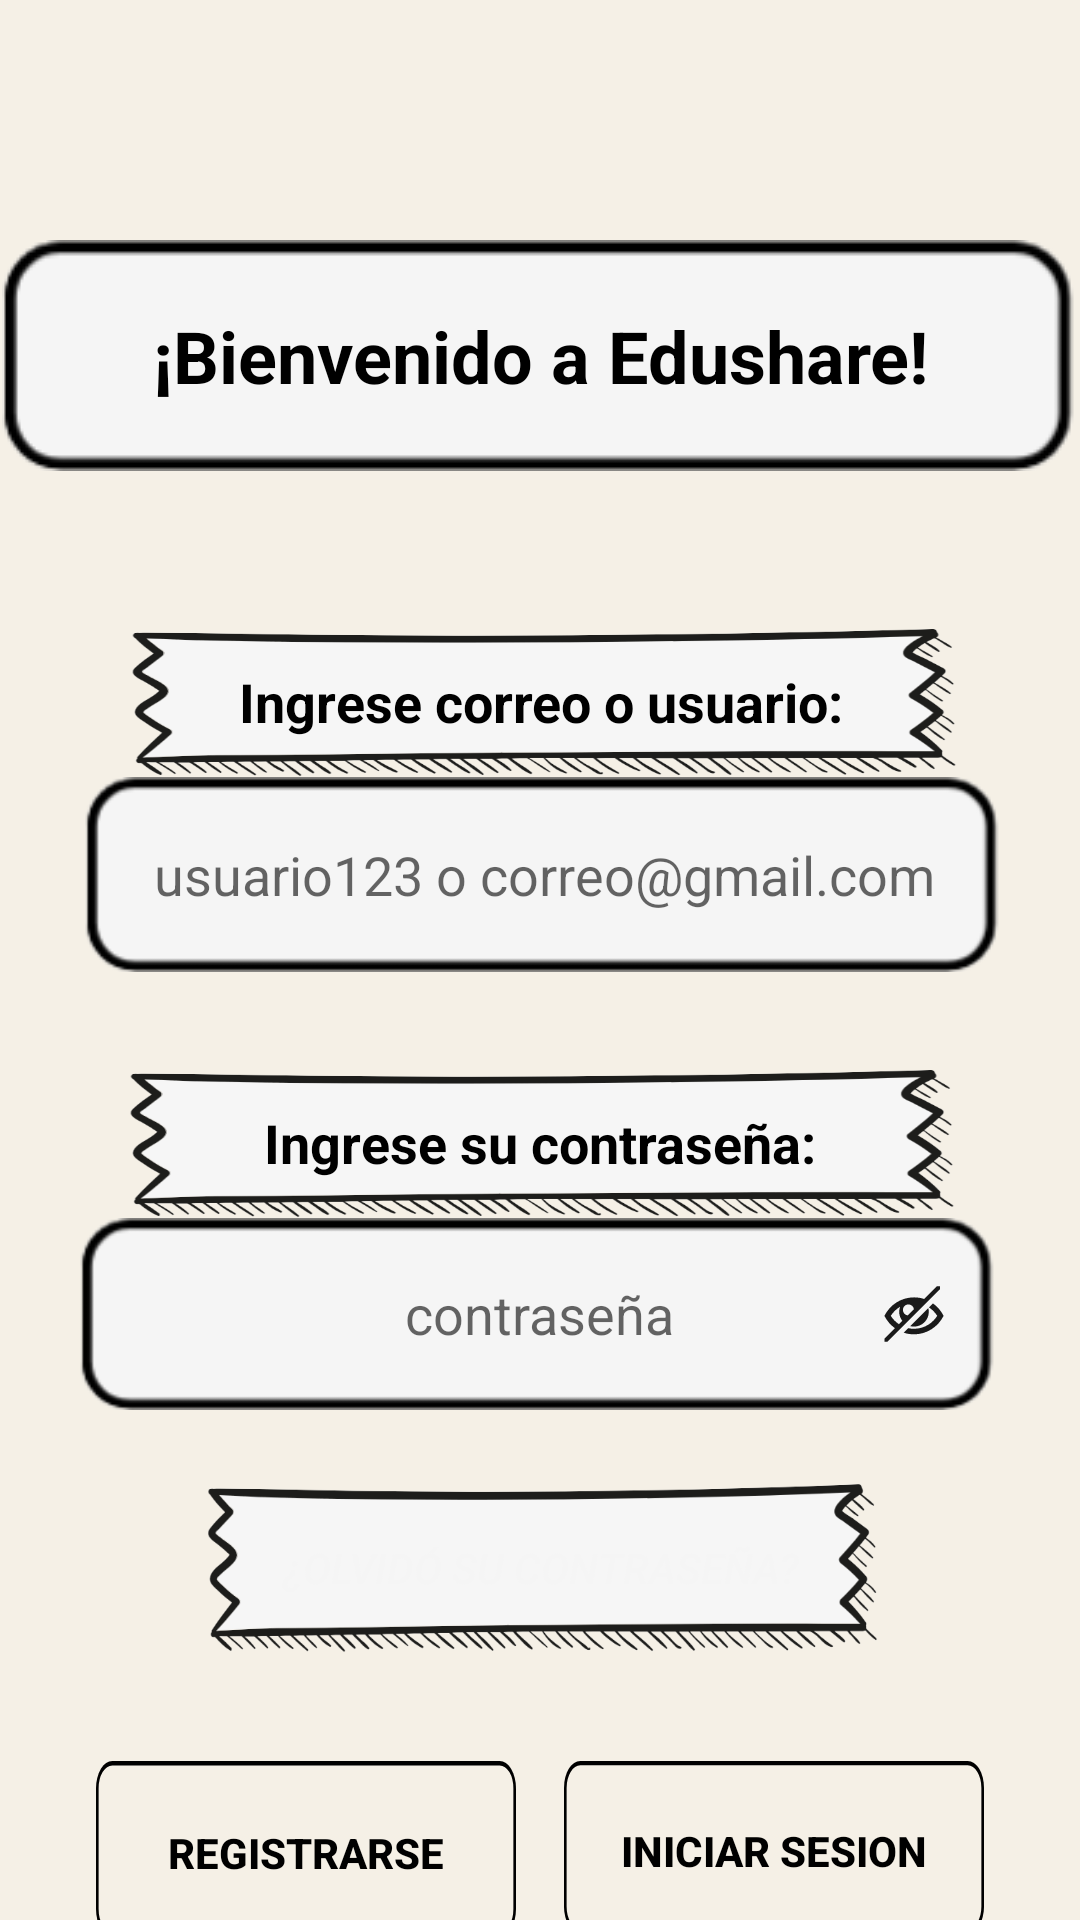

Reconstruct the res/layout file that produces this screen, plus the resources it refers to.
<!-- AndroidManifest.xml: application theme Theme.EduShareAndroid -->
<!-- res/layout/login.xml -->
<?xml version="1.0" encoding="utf-8"?>
<androidx.constraintlayout.widget.ConstraintLayout xmlns:android="http://schemas.android.com/apk/res/android"
    xmlns:app="http://schemas.android.com/apk/res-auto"
    xmlns:tools="http://schemas.android.com/tools"
    android:layout_width="match_parent"
    android:layout_height="match_parent">

    
    <TextView
        android:id="@+id/txt_recuperar_contraseña"
        android:layout_width="wrap_content"
        android:layout_height="wrap_content"
        android:layout_marginTop="80dp"
        android:background="@drawable/backgroundtext"
        android:gravity="center"
        android:padding="12dp"
        android:text="@string/bienvenido_a_edushare"
        android:textColor="@color/black"
        android:textSize="24sp"
        android:textStyle="bold"
        app:layout_constraintEnd_toEndOf="parent"
        app:layout_constraintStart_toStartOf="parent"
        app:layout_constraintTop_toTopOf="parent" />

    

    
    <TextView
        android:id="@+id/txt_correo_usuario"
        android:layout_width="278dp"
        android:layout_height="50dp"
        android:layout_marginTop="52dp"
        android:background="@drawable/backgroundlabel"
        android:gravity="center"
        android:padding="12dp"
        android:text="@string/ingrese_correo_o_usuario"
        android:textColor="@color/black"
        android:textSize="18sp"
        android:textStyle="bold"
        app:layout_constraintEnd_toEndOf="parent"
        app:layout_constraintHorizontal_bias="0.503"
        app:layout_constraintStart_toStartOf="parent"
        app:layout_constraintTop_toBottomOf="@+id/txt_recuperar_contraseña" />

    
    <EditText
        android:id="@+id/edt_correo"
        android:layout_width="0dp"
        android:layout_height="65dp"
        android:layout_marginTop="0dp"
        android:background="@drawable/backgroundtext"
        android:gravity="center"
        android:hint="@string/usuario123_o_correo_gmail_com"
        android:inputType="textEmailAddress"
        android:padding="12dp"
        app:layout_constraintEnd_toEndOf="parent"
        app:layout_constraintHorizontal_bias="0.524"
        app:layout_constraintStart_toStartOf="parent"
        app:layout_constraintTop_toBottomOf="@+id/txt_correo_usuario"
        app:layout_constraintWidth_percent="0.85" />

    

    <TextView
        android:id="@+id/txt_contraseña"
        android:layout_width="278dp"
        android:layout_height="50dp"
        android:layout_marginTop="32dp"
        android:background="@drawable/backgroundlabel"
        android:gravity="center"
        android:padding="12dp"
        android:text="@string/ingrese_su_contraseña"
        android:textColor="@color/black"
        android:textSize="18sp"
        android:textStyle="bold"
        app:layout_constraintEnd_toEndOf="parent"
        app:layout_constraintHorizontal_bias="0.496"
        app:layout_constraintStart_toStartOf="parent"
        app:layout_constraintTop_toBottomOf="@+id/edt_correo" />

    <androidx.constraintlayout.widget.ConstraintLayout
        android:id="@+id/cl_contraseña"
        android:layout_width="0dp"
        android:layout_height="wrap_content"
        app:layout_constraintEnd_toEndOf="parent"
        app:layout_constraintStart_toStartOf="parent"
        app:layout_constraintTop_toBottomOf="@+id/txt_contraseña">

        <EditText
            android:id="@+id/edt_contraseña"
            android:layout_width="0dp"
            android:layout_height="64dp"
            android:layout_marginTop="0dp"
            android:background="@drawable/backgroundtext"
            android:gravity="center"
            android:hint="@string/contraseña"
            android:inputType="textPassword"
            android:padding="12dp"
            app:layout_constraintEnd_toEndOf="parent"
            app:layout_constraintHorizontal_bias="0.491"
            app:layout_constraintStart_toStartOf="parent"
            app:layout_constraintTop_toTopOf="parent"
            app:layout_constraintWidth_percent="0.85" />

        <ImageView
            android:id="@+id/img_alternar_contraseña"
            android:layout_width="24dp"
            android:layout_height="24dp"
            android:layout_marginEnd="16dp"
            android:contentDescription="@string/mostrar_ocultar_contraseña"
            android:src="@drawable/ic_eye_closed"
            app:layout_constraintBottom_toBottomOf="@+id/edt_contraseña"
            app:layout_constraintEnd_toEndOf="@+id/edt_contraseña"
            app:layout_constraintTop_toTopOf="@+id/edt_contraseña" />
    </androidx.constraintlayout.widget.ConstraintLayout>

    
    <Button
        android:id="@+id/btn_olvido_contraseña"
        android:layout_width="226dp"
        android:layout_height="57dp"
        android:layout_marginTop="24dp"
        android:background="@drawable/backgroundlabel"
        android:gravity="center"
        android:text="@string/olvid_su_contraseña"
        android:textColor="#f5f5f5"
        android:textStyle="italic"
        app:layout_constraintEnd_toEndOf="parent"
        app:layout_constraintStart_toStartOf="parent"
        app:layout_constraintTop_toBottomOf="@+id/cl_contraseña" />

    
    <Button
        android:id="@+id/btn_registrar"
        android:layout_width="0dp"
        android:layout_height="61dp"
        android:layout_marginStart="32dp"
        android:layout_marginTop="36dp"
        android:layout_marginEnd="8dp"
        android:background="@drawable/backgroundbutton"
        android:text="@string/registrarse"
        android:textColor="@color/black"
        android:textStyle="bold"
        app:layout_constraintEnd_toStartOf="@+id/btn_iniciar_sesion"
        app:layout_constraintHorizontal_bias="0.5"
        app:layout_constraintStart_toStartOf="parent"
        app:layout_constraintTop_toBottomOf="@+id/btn_olvido_contraseña" />

    <Button
        android:id="@+id/btn_iniciar_sesion"
        android:layout_width="0dp"
        android:layout_height="60dp"
        android:layout_marginStart="8dp"
        android:layout_marginEnd="32dp"
        android:background="@drawable/backgroundbutton"
        android:text="@string/iniciar_sesion"
        android:textColor="@color/black"
        android:textStyle="bold"
        app:layout_constraintEnd_toEndOf="parent"
        app:layout_constraintHorizontal_bias="0.5"
        app:layout_constraintStart_toEndOf="@+id/btn_registrar"
        app:layout_constraintTop_toTopOf="@+id/btn_registrar" />
</androidx.constraintlayout.widget.ConstraintLayout>
<!-- resources referenced by this layout -->
<resources>
  <color name="black">#FF000000</color>
  <!-- drawable backgroundbutton (drawable) -->
  <vector xmlns:android="http://schemas.android.com/apk/res/android"
      android:width="1920dp"
      android:height="500dp"
      android:viewportWidth="1440"
      android:viewportHeight="375">
    <group>
      <clip-path
          android:pathData="M0,0L1440,0L1440,359.3L0,359.3ZM0,0"/>
      <group>
        <clip-path
            android:pathData="M56.1,0L1383.9,0C1398.8,0 1413,5.9 1423.6,16.4C1434.1,26.9 1440,41.2 1440,56.1L1440,303.2C1440,318 1434.1,332.3 1423.6,342.8C1413,353.3 1398.8,359.3 1383.9,359.3L56.1,359.3C41.3,359.3 27,353.3 16.4,342.8C5.9,332.3 0,318 0,303.2L0,56.1C0,41.2 5.9,26.9 16.4,16.4C27,5.9 41.3,0 56.1,0ZM56.1,0"/>
        <path
            android:pathData="M56.1,0L1383.9,0C1398.8,0 1413,5.9 1423.6,16.4C1434.1,26.9 1440,41.2 1440,56.1L1440,303.2C1440,318 1434.1,332.3 1423.6,342.8C1413,353.3 1398.8,359.3 1383.9,359.3L56.1,359.3C41.3,359.3 27,353.3 16.4,342.8C5.9,332.3 0,318 0,303.2L0,56.1C0,41.2 5.9,26.9 16.4,16.4C27,5.9 41.3,0 56.1,0ZM56.1,0"
            android:strokeLineJoin="miter"
            android:strokeWidth="18"
            android:fillColor="#00000000"
            android:strokeColor="#000000"
            android:strokeLineCap="butt"/>
      </group>
    </group>
  </vector>
  <!-- drawable backgroundlabel: png bitmap (drawable, 53609 bytes) -->
  <!-- drawable backgroundtext: png bitmap (drawable, 2948 bytes) -->
  <!-- drawable ic_eye_closed: vector/xml drawable (drawable, 2408 chars, omitted) -->
  <string name="bienvenido_a_edushare">¡Bienvenido a Edushare!</string>
  <string name="ingrese_correo_o_usuario">Ingrese correo o usuario:</string>
  <string name="iniciar_sesion">Iniciar Sesion</string>
  <string name="registrarse">Registrarse</string>
  <string name="usuario123_o_correo_gmail_com">usuario123 o correo@gmail.com</string>
  <style name="Theme.EduShareAndroid" parent="Theme.MaterialComponents.DayNight.DarkActionBar">
          
          <item name="colorPrimary">#6A4E42</item>
          <item name="colorPrimaryVariant">#2E1F14</item>
          <item name="colorOnPrimary">#FFFFFF</item>
          
          <item name="colorSecondary">#D4AF37</item>
          <item name="colorSecondaryVariant">#A67C00</item>
          <item name="colorOnSecondary">#000000</item>
          
          <item name="android:statusBarColor">#2E1F14</item>
          <item name="android:navigationBarColor">?attr/colorPrimary</item>
          <item name="android:colorBackground">#F5F0E6</item>
          
      </style>
</resources>
